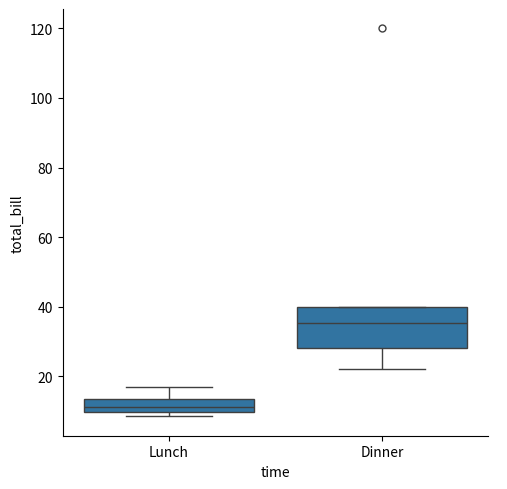
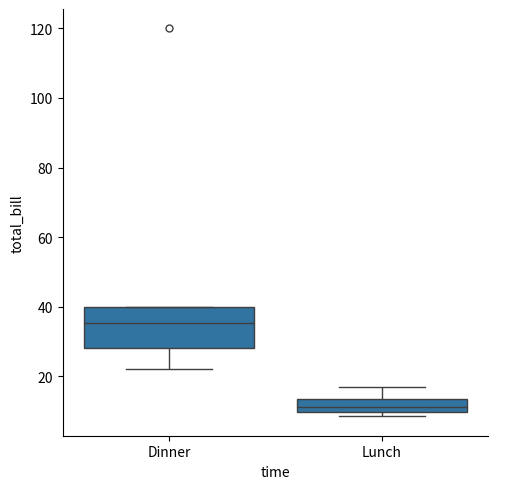
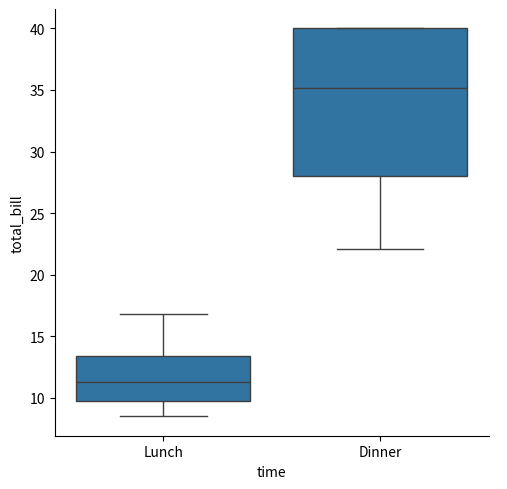
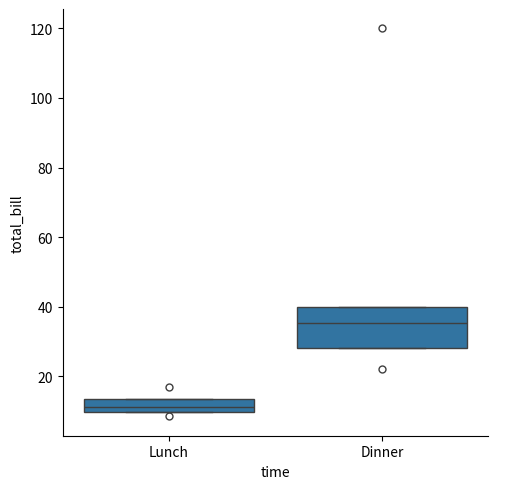

The matplotlib source for these figures, in order:
import matplotlib.pyplot as plt
import pandas as pd
import seaborn as sns

# Key takeaways (box plots):
# - The box spans the 25th–75th percentiles (IQR); the line inside is the median.
# - Whiskers show spread beyond the box; points beyond whiskers are outliers.
# - Use `catplot(kind="box")` to compare a quantitative variable across categories.
# - `order` controls category order; `showfliers=False` hides outliers.
# - `whis` changes whisker rules (IQR multiplier, percentiles, or min/max).

# Small tips-like dataset.
df = pd.DataFrame(
    {
        "time": [
            "Lunch",
            "Dinner",
            "Lunch",
            "Dinner",
            "Lunch",
            "Dinner",
            "Dinner",
            "Lunch",
            "Dinner",
        ],
        "total_bill": [10.2, 28.0, 12.3, 35.2, 8.5, 40.0, 22.1, 16.8, 120.0],
    }
)
# print(df)
#      time  total_bill
# 0   Lunch        10.2
# 1  Dinner        28.0
# 2   Lunch        12.3
# 3  Dinner        35.2
# 4   Lunch         8.5
# 5  Dinner        40.0
# 6  Dinner        22.1
# 7   Lunch        16.8
# 8  Dinner       100.0

# Basic box plot.
sns.catplot(data=df, x="time", y="total_bill", kind="box")
plt.show()

# Change category order.
sns.catplot(
    data=df,
    x="time",
    y="total_bill",
    kind="box",
    order=["Dinner", "Lunch"],
)
plt.show()

# Hide outliers.
sns.catplot(
    data=df,
    x="time",
    y="total_bill",
    kind="box",
    showfliers=False,
)
plt.show()

# Whiskers at min/max % (no outliers shown).
sns.catplot(
    data=df,
    x="time",
    y="total_bill",
    kind="box",
    whis=[5, 95],  # whis=0.5 would mean 50% of the data
)
plt.show()
